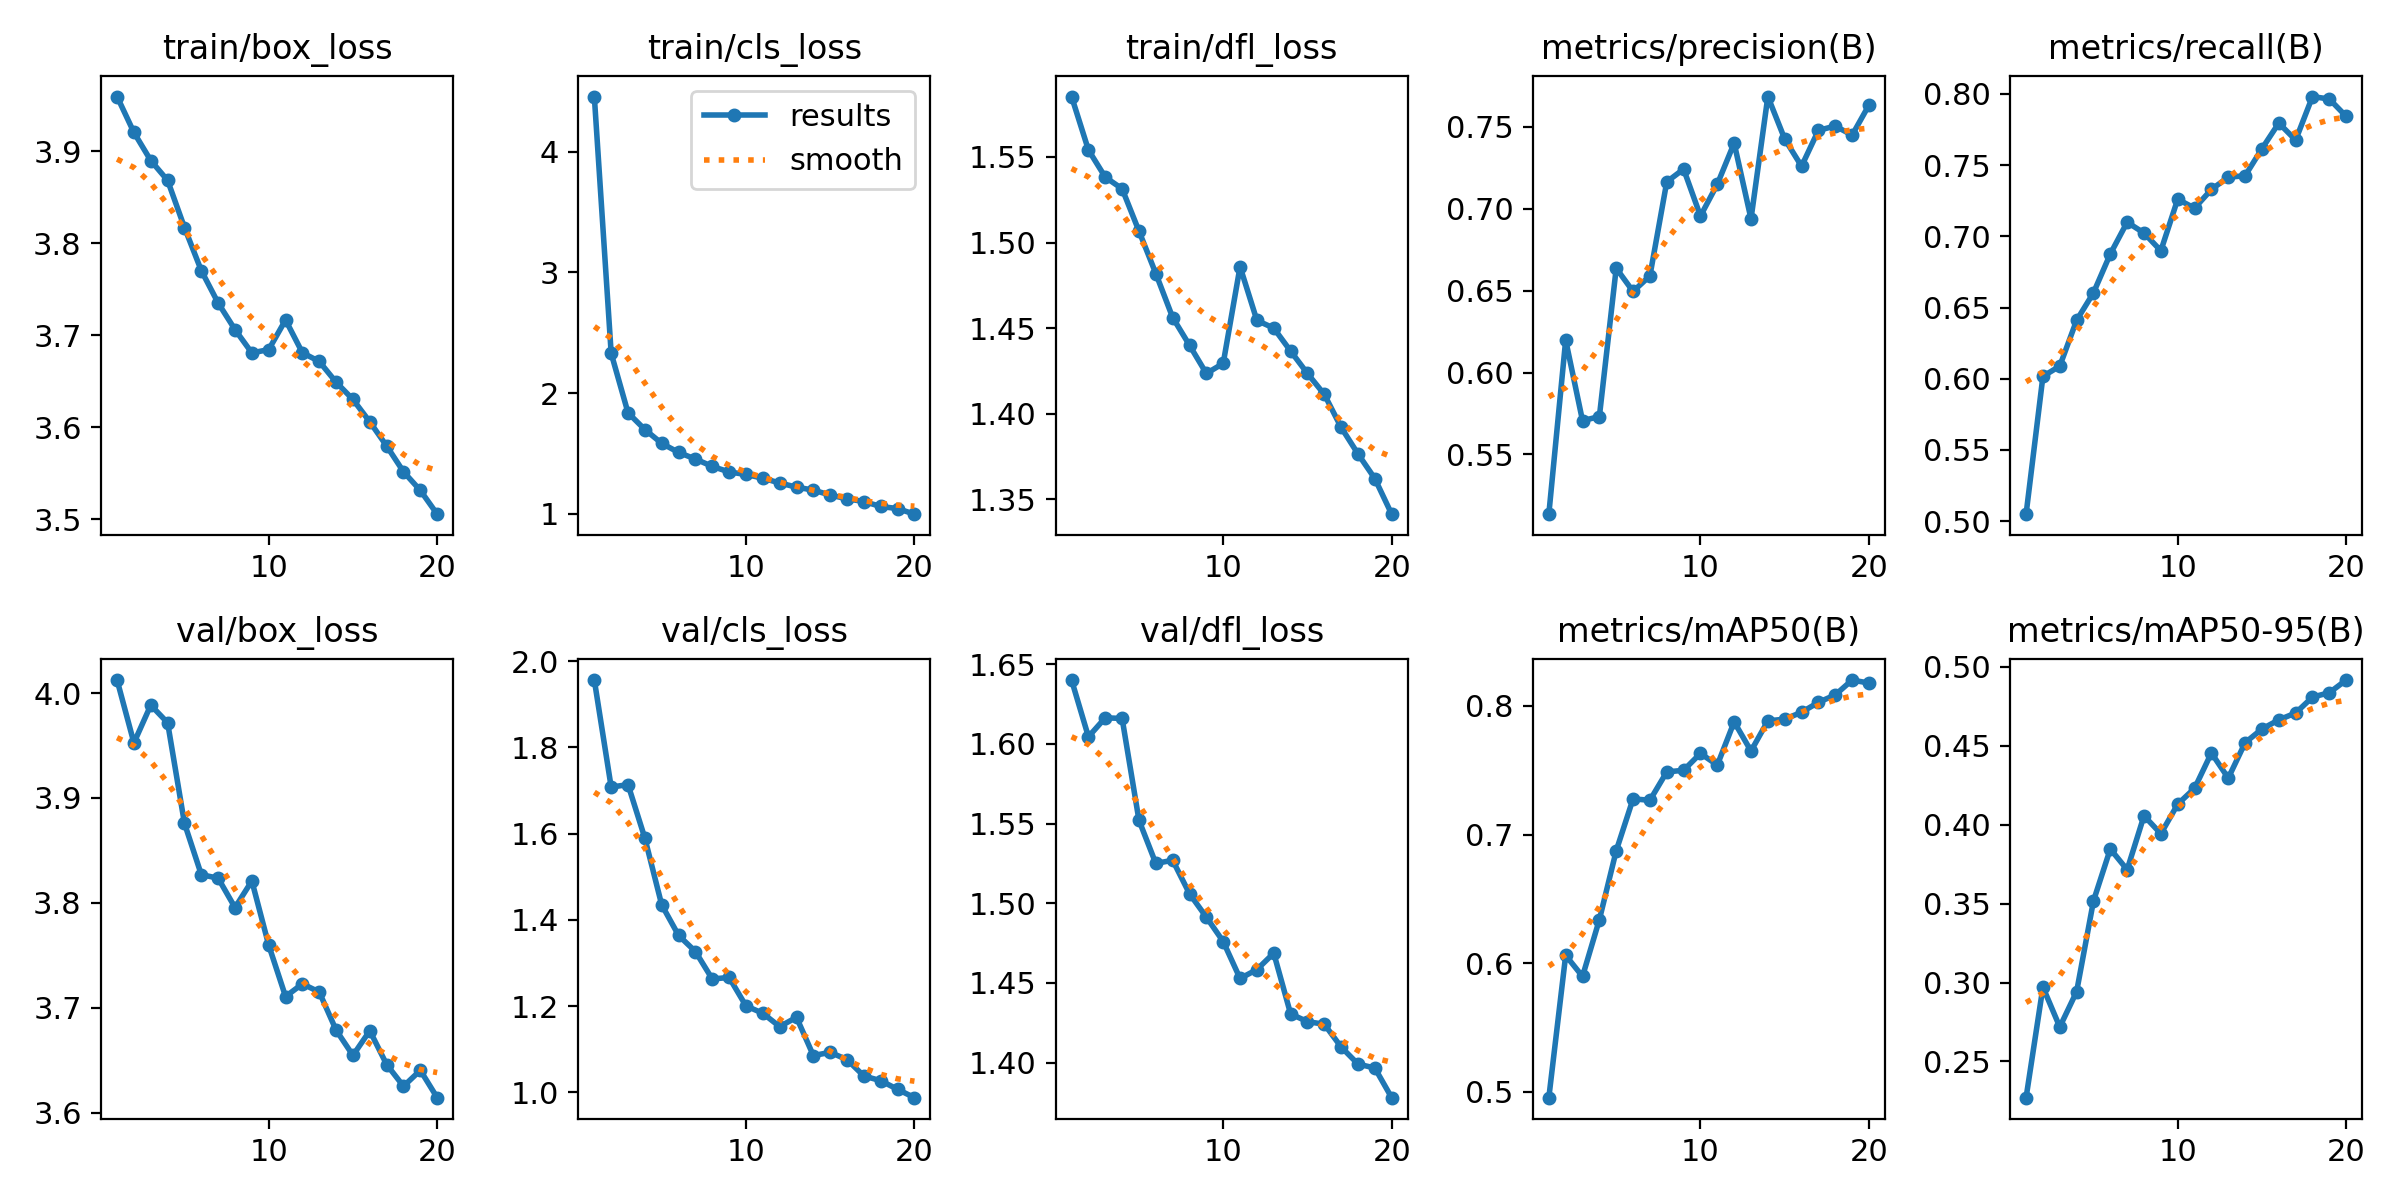

Source data for this figure (header and first rows):
epoch, train/box_loss, train/cls_loss, train/dfl_loss, metrics/precision(B), metrics/recall(B), metrics/mAP50(B), metrics/mAP50-95(B), val/box_loss, val/cls_loss, val/dfl_loss, lr/pg0, lr/pg1, lr/pg2
1, 3.959, 4.456, 1.585, 0.5136, 0.5048, 0.4955, 0.2271, 4.012, 1.956, 1.64, 0.0003017, 0.0003017, 0.0003017
2, 3.92, 2.33, 1.554, 0.6198, 0.6016, 0.6061, 0.2971, 3.953, 1.708, 1.605, 0.0005748, 0.0005748, 0.0005748
3, 3.89, 1.837, 1.538, 0.5706, 0.6089, 0.5897, 0.2718, 3.989, 1.714, 1.616, 0.0008179, 0.0008179, 0.0008179
4, 3.868, 1.698, 1.531, 0.5731, 0.641, 0.6338, 0.2942, 3.972, 1.59, 1.616, 0.000774, 0.000774, 0.000774
5, 3.817, 1.584, 1.507, 0.6636, 0.6603, 0.6874, 0.3516, 3.876, 1.435, 1.552, 0.000729, 0.000729, 0.000729
6, 3.77, 1.509, 1.482, 0.6494, 0.6876, 0.7277, 0.3845, 3.827, 1.364, 1.525, 0.000684, 0.000684, 0.000684
7, 3.735, 1.454, 1.456, 0.6589, 0.7099, 0.7266, 0.3714, 3.824, 1.327, 1.527, 0.000639, 0.000639, 0.000639
8, 3.706, 1.393, 1.44, 0.7163, 0.7023, 0.7486, 0.4055, 3.796, 1.263, 1.506, 0.000594, 0.000594, 0.000594
9, 3.681, 1.347, 1.423, 0.7241, 0.6899, 0.7499, 0.3942, 3.821, 1.267, 1.491, 0.000549, 0.000549, 0.000549
10, 3.684, 1.327, 1.429, 0.6954, 0.7261, 0.763, 0.4129, 3.76, 1.201, 1.476, 0.000504, 0.000504, 0.000504
11, 3.717, 1.296, 1.486, 0.7148, 0.7198, 0.7539, 0.4229, 3.711, 1.183, 1.453, 0.000459, 0.000459, 0.000459
12, 3.681, 1.256, 1.454, 0.7399, 0.7329, 0.7875, 0.4453, 3.723, 1.153, 1.458, 0.0004141, 0.0004141, 0.0004141
13, 3.672, 1.221, 1.45, 0.6937, 0.7416, 0.7649, 0.4294, 3.715, 1.174, 1.469, 0.000369, 0.000369, 0.000369
14, 3.649, 1.197, 1.437, 0.7683, 0.7425, 0.7883, 0.4518, 3.679, 1.085, 1.431, 0.0003241, 0.0003241, 0.0003241
15, 3.63, 1.156, 1.423, 0.7424, 0.7616, 0.7896, 0.4605, 3.655, 1.093, 1.426, 0.0002791, 0.0002791, 0.0002791
16, 3.606, 1.125, 1.411, 0.7258, 0.7796, 0.795, 0.4662, 3.678, 1.076, 1.424, 0.0002341, 0.0002341, 0.0002341
17, 3.58, 1.102, 1.392, 0.7477, 0.7676, 0.8027, 0.4706, 3.646, 1.038, 1.41, 0.0001891, 0.0001891, 0.0001891
18, 3.552, 1.061, 1.377, 0.7503, 0.7982, 0.8085, 0.4807, 3.625, 1.027, 1.399, 0.0001441, 0.0001441, 0.0001441
19, 3.531, 1.044, 1.362, 0.7448, 0.7964, 0.82, 0.4834, 3.64, 1.007, 1.397, 9.9081e-05, 9.9081e-05, 9.9081e-05
20, 3.506, 0.9977, 1.341, 0.7631, 0.7843, 0.8177, 0.4914, 3.614, 0.9877, 1.378, 5.4086e-05, 5.4086e-05, 5.4086e-05
